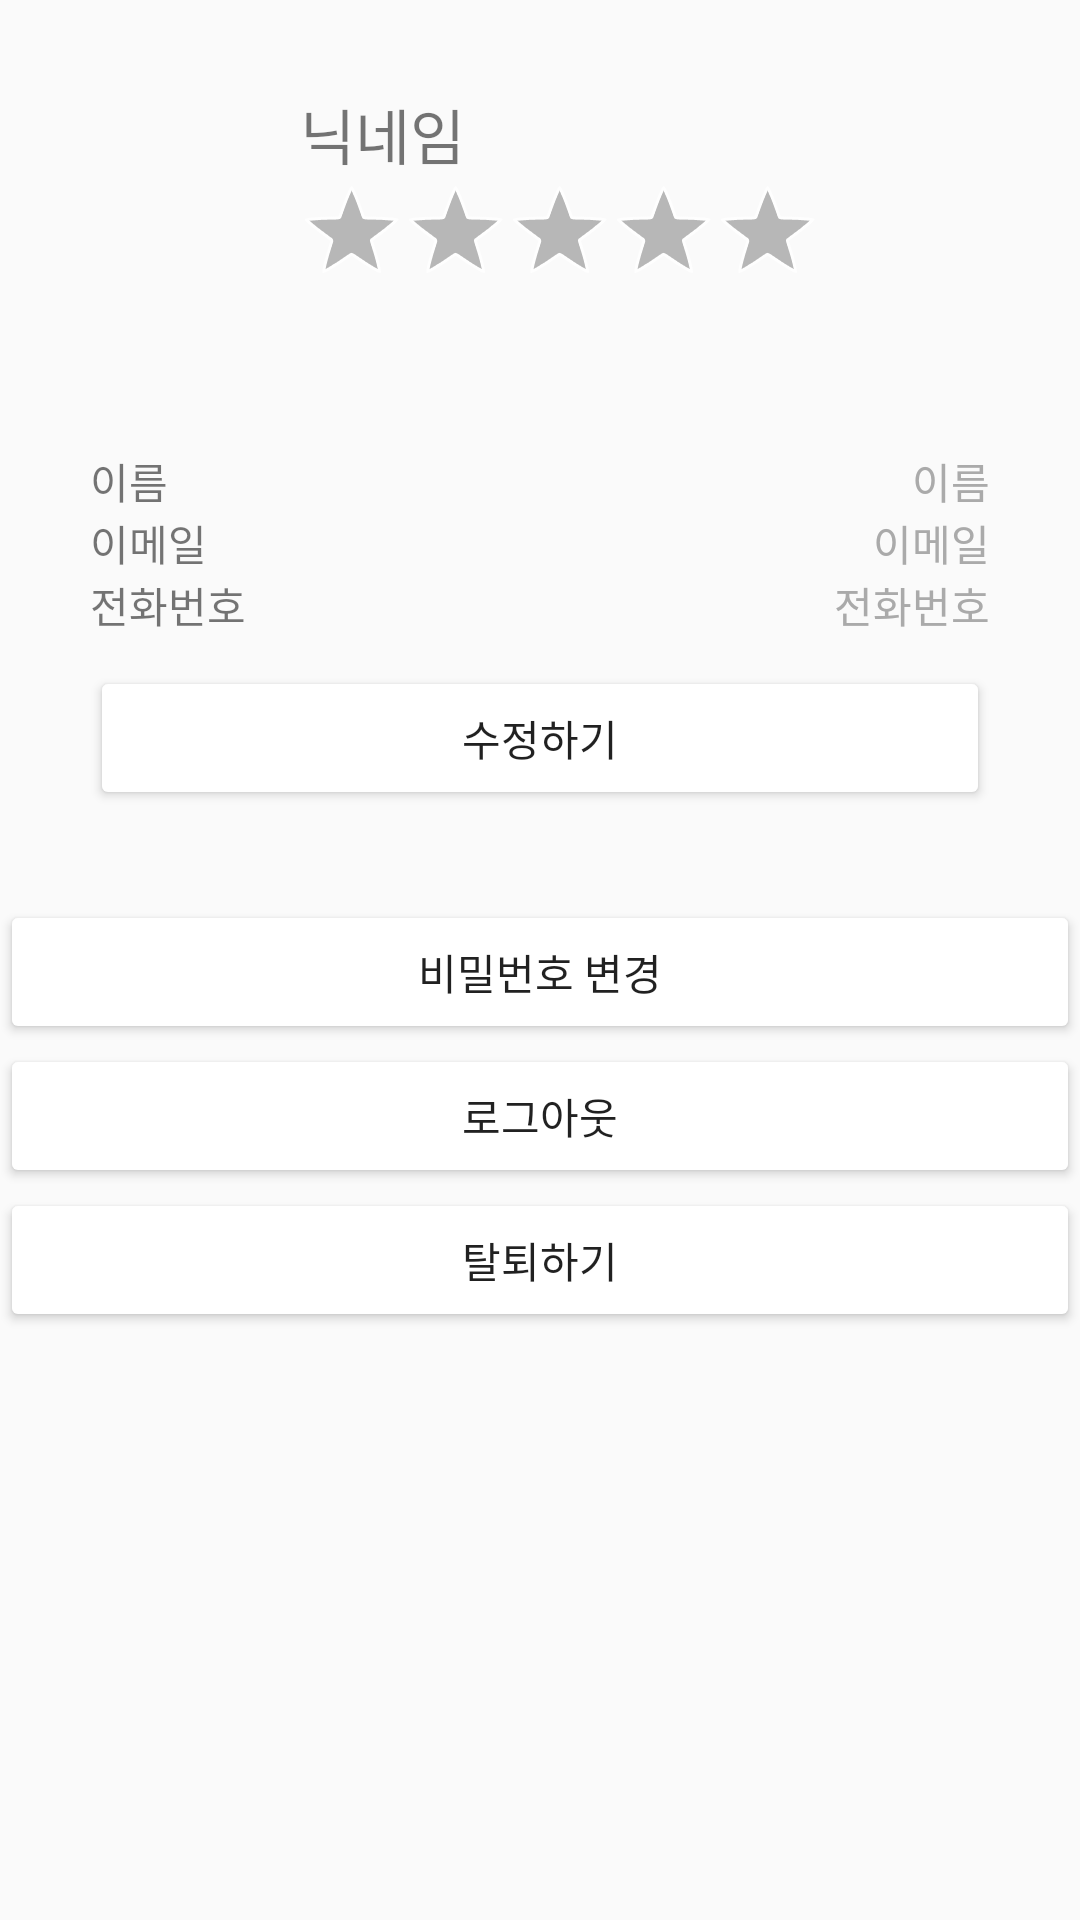

Write the Android layout XML for this screen, with the resource values it uses.
<!-- AndroidManifest.xml: application theme Theme.AppCompat.Light.NoActionBar -->
<!-- res/layout/activity_info.xml -->
<?xml version="1.0" encoding="utf-8"?>
<RelativeLayout xmlns:android="http://schemas.android.com/apk/res/android"
    android:layout_width="match_parent"
    android:orientation="vertical"
    android:layout_height="wrap_content">
    <RelativeLayout
        android:layout_margin="20dp"
        android:id="@+id/infoActivity_relativeLaout1"
        android:layout_width="wrap_content"
        android:layout_height="wrap_content">
        <ImageView
            android:id="@+id/infoActivity_imageview"
            android:layout_margin="10dp"
            android:layout_width="60dp"
            android:layout_height="60dp"/>
        <TextView
            android:layout_marginTop="10dp"
            android:id="@+id/infoActivity_textview_nicname"
            android:text="닉네임"
            android:textSize="20dp"
            android:layout_toRightOf="@id/infoActivity_imageview"
            android:layout_width="wrap_content"
            android:layout_height="wrap_content"/>
        <RatingBar
            android:id="@+id/infoActivity_ratingbar"
            android:layout_below="@+id/infoActivity_textview_nicname"
            android:layout_toRightOf="@id/infoActivity_imageview"
            android:layout_width="wrap_content"
            android:layout_height="wrap_content"
            style="@android:style/Widget.Holo.RatingBar.Indicator"/>
    </RelativeLayout>
    <RelativeLayout
        android:layout_below="@+id/infoActivity_relativeLaout1"
        android:id="@+id/infoActivity_relativeLaout_userinfo"
        android:layout_width="match_parent"
        android:layout_height="wrap_content">
        <RelativeLayout
            android:id="@+id/infoActivity_relativeLaout2"
            android:layout_margin="30dp"
            android:layout_width="match_parent"
            android:layout_height="wrap_content">
            <TextView
                android:id="@+id/infoActivity_textview_name"
                android:text="이름"
                android:layout_width="wrap_content"
                android:layout_height="wrap_content"/>

            <TextView
                android:id="@+id/infoActivity_textview_name2"
                android:layout_width="wrap_content"
                android:layout_height="wrap_content"
                android:layout_alignParentRight="true"
                android:text="이름"
                android:textColor="@android:color/darker_gray" />
            <TextView
                android:layout_below="@+id/infoActivity_textview_name"
                android:id="@+id/infoActivity_textview_email"
                android:text="이메일"
                android:layout_width="wrap_content"
                android:layout_height="wrap_content"/>
            <TextView
                android:layout_alignParentRight="true"
                android:layout_below="@+id/infoActivity_textview_name"
                android:id="@+id/infoActivity_textview_email2"
                android:text="이메일"
                android:layout_width="wrap_content"
                android:layout_height="wrap_content"
                android:textColor="@android:color/darker_gray"/>
            <TextView
                android:layout_below="@+id/infoActivity_textview_email"
                android:id="@+id/infoActivity_textview_number"
                android:text="전화번호"
                android:layout_width="wrap_content"
                android:layout_height="wrap_content"/>
            <TextView
                android:layout_below="@+id/infoActivity_textview_email"
                android:layout_alignParentRight="true"
                android:id="@+id/infoActivity_textview_number2"
                android:text="전화번호"
                android:layout_width="wrap_content"
                android:layout_height="wrap_content"
                android:textColor="@android:color/darker_gray"/>
            <Button
                android:backgroundTint="@color/white"
                android:layout_below="@+id/infoActivity_textview_number"
                android:id="@+id/infoActivity_btn_profilemodify"
                android:layout_width="fill_parent"
                android:layout_height="wrap_content"
                android:layout_marginTop="10dp"
                android:text="수정하기" />
        </RelativeLayout>
        <Button
            android:backgroundTint="@color/white"
            android:layout_below="@+id/infoActivity_relativeLaout2"
            android:id="@+id/infoActivity_btn_passwordmodify"
            android:layout_width="fill_parent"
            android:layout_height="wrap_content"
            android:text="비밀번호 변경"/>
        <Button
            android:backgroundTint="@color/white"
            android:layout_below="@+id/infoActivity_btn_passwordmodify"
            android:id="@+id/infoActivity_btn_logout"
            android:layout_width="fill_parent"
            android:layout_height="wrap_content"
            android:text="로그아웃"/>
        <Button
            android:backgroundTint="@color/white"
            android:layout_below="@+id/infoActivity_btn_logout"
            android:id="@+id/infoActivity_btn_unregister"
            android:layout_width="fill_parent"
            android:layout_height="wrap_content"
            android:text="탈퇴하기"/>
    </RelativeLayout>
</RelativeLayout>
<!-- resources referenced by this layout -->
<resources>

  <!-- not gathered from this repository: default colours our renderer supplied (Android Studio template values) -->
  <color name="white">#FFFFFFFF</color>
</resources>
